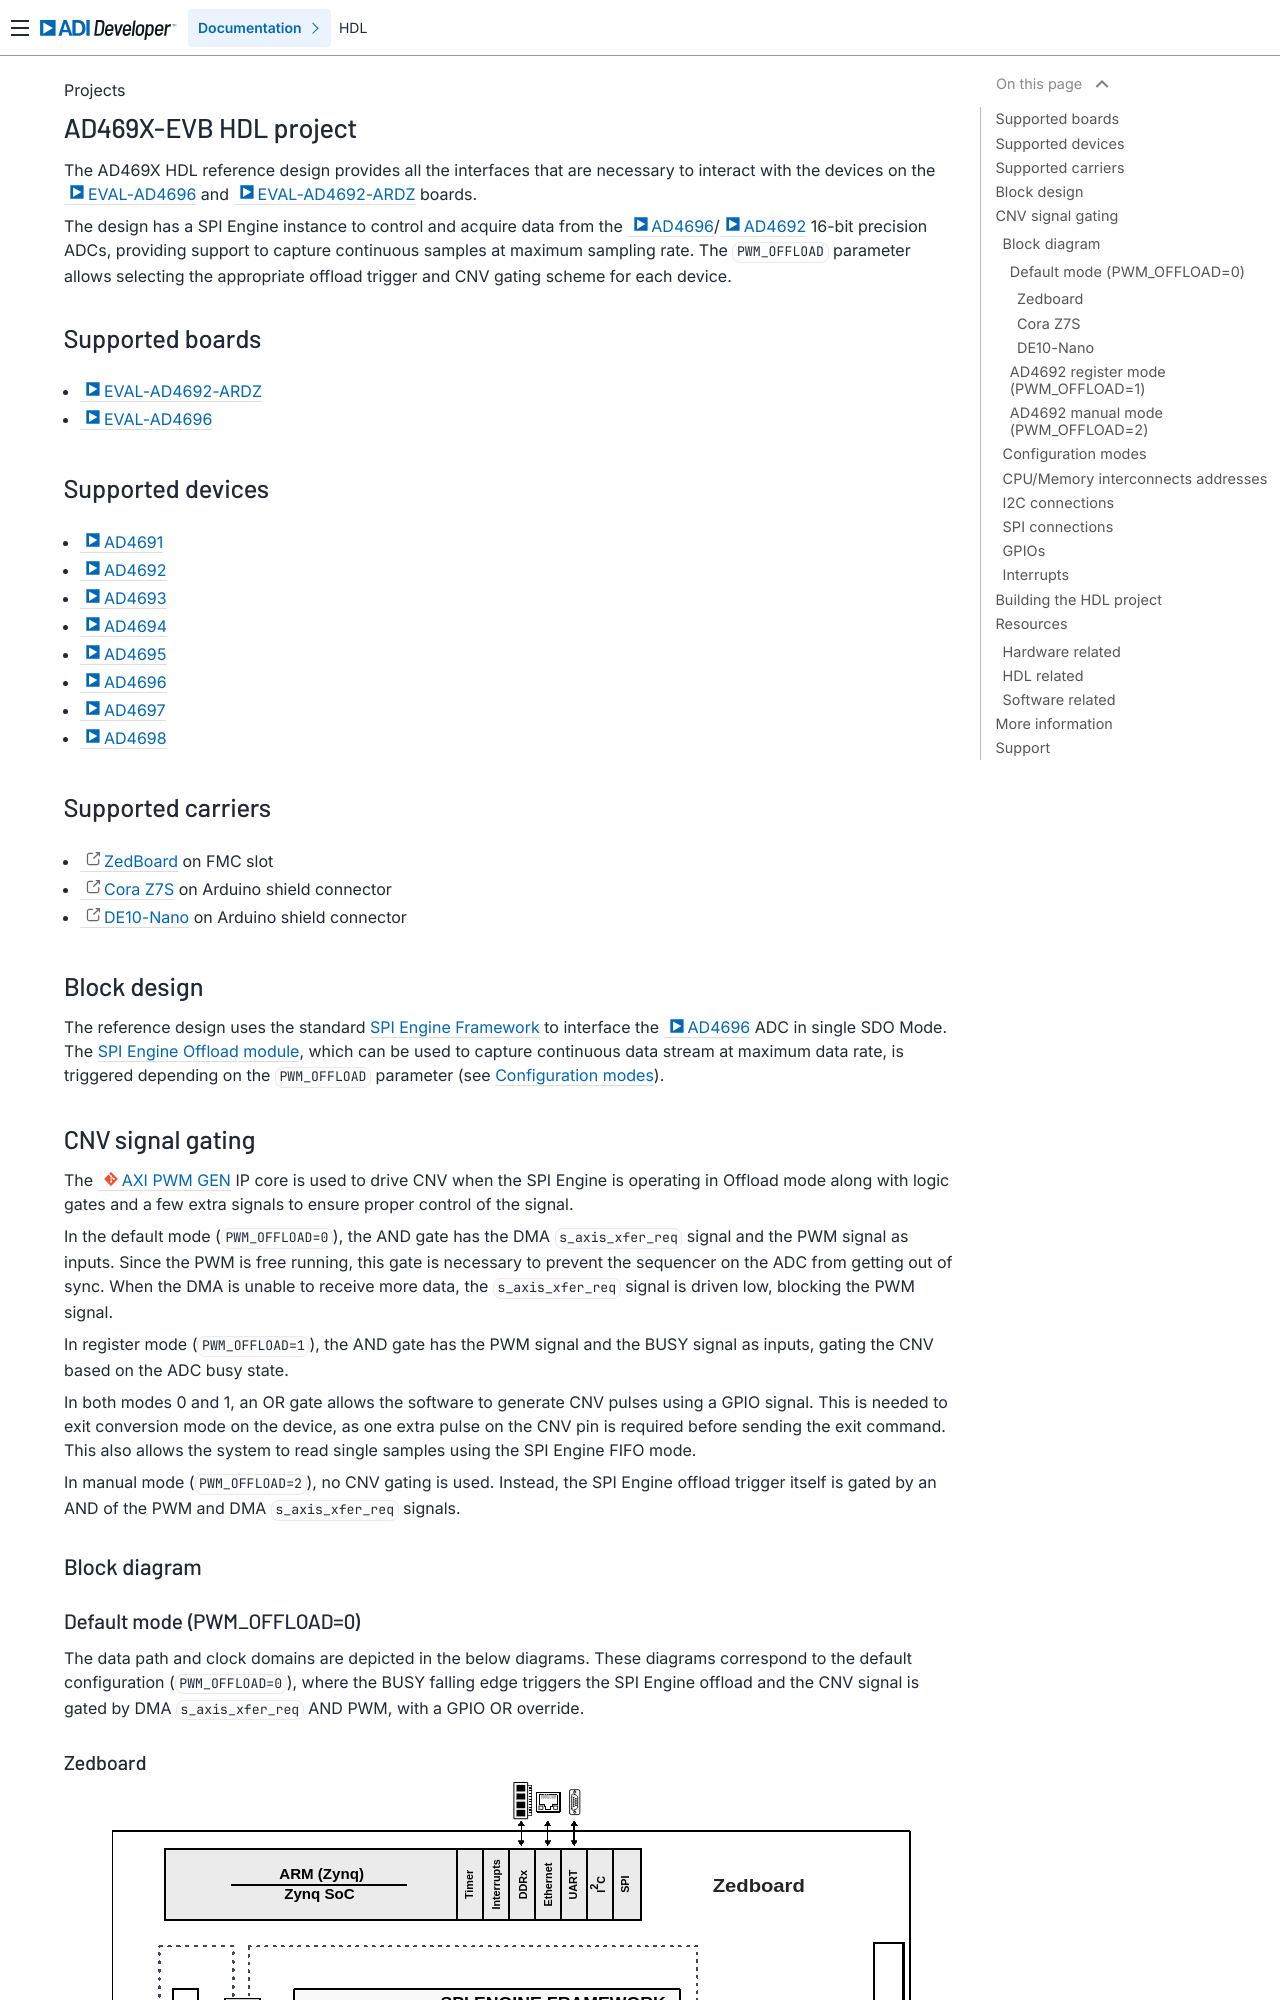

repository: analogdevicesinc/hdl · page: projects/ad469x_evb/index.html · generator: sphinx

.. _ad469x_evb:

AD469X-EVB HDL project
===============================================================================

The AD469X HDL reference design provides all the interfaces that are
necessary to interact with the devices on the :adi:`EVAL-AD4696` and
:adi:`EVAL-AD4692-ARDZ` boards.

The design has a SPI Engine instance to control and acquire data from the
:adi:`AD4696`/:adi:`AD4692` 16-bit precision ADCs, providing support to capture
continuous samples at maximum sampling rate. The ``PWM_OFFLOAD`` parameter
allows selecting the appropriate offload trigger and CNV gating scheme for
each device.

Supported boards
-------------------------------------------------------------------------------
- :adi:`EVAL-AD4692-ARDZ`
- :adi:`EVAL-AD4696`


Supported devices
-------------------------------------------------------------------------------

- :adi:`AD4691`
- :adi:`AD4692`
- :adi:`AD4693`
- :adi:`AD4694`
- :adi:`AD4695`
- :adi:`AD4696`
- :adi:`AD4697`
- :adi:`AD4698`

Supported carriers
-------------------------------------------------------------------------------

- `ZedBoard <https://digilent.com/shop/zedboard-zynq-7000-arm-fpga-soc-development-board>`__ on FMC slot
- `Cora Z7S <https://digilent.com/shop/cora-z7-zynq-7000-single-core-for-arm-fpga-soc-development>`__ on Arduino shield connector
- :intel:`DE10-Nano <content/www/us/en/developer/topic-technology/edge-5g/hardware/fpga-de10-nano.html>` on Arduino shield connector

Block design
-------------------------------------------------------------------------------

The reference design uses the standard :ref:`SPI Engine Framework <spi_engine>`
to interface the :adi:`AD4696` ADC in single SDO Mode.
The :ref:`SPI Engine Offload module <spi_engine offload>`, which can be used to
capture continuous data stream at maximum data rate, is triggered depending on
the ``PWM_OFFLOAD`` parameter (see `Configuration modes`_).
